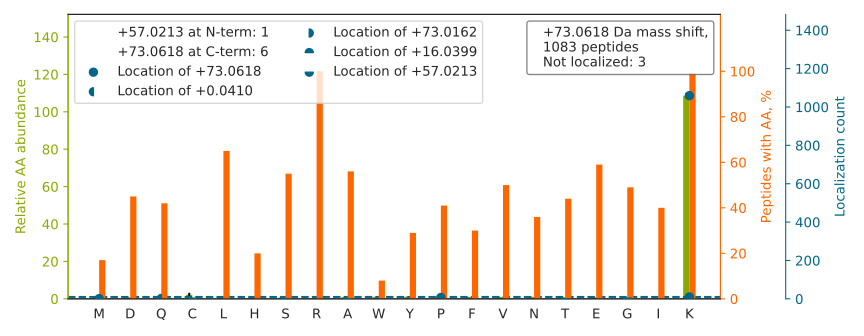

The table this chart was drawn from, first rows:
top isoform	localization score	spectrum
DSYVGDEAQSK[+73]R	1	Exp1_Rep1_Frac1.15471.15471.2
VEEDDYPSEELLEDENAINAK[+73]R	0.9999	Exp1_Rep1_Frac1.30869.30869.3
EESAASGGAAYTK[+73]R	0.9997	Exp1_Rep1_Frac2.13342.13342.2
YSGAYGASVSDEELK[+73]R	1	Exp1_Rep1_Frac2.22725.22725.2
EDSSSAEFLEK[+73]R	1	Exp1_Rep1_Frac2.22747.22747.2
LGAAPEEESAYVAGEK[+73]R	0.992	Exp1_Rep1_Frac2.23575.23575.2
GSLESPATDVFGSTEEGEK[+73]R	0.9935	Exp1_Rep1_Frac2.27197.27197.2
GQFSTDELVAEVEK[+73]R	0.9999	Exp1_Rep1_Frac2.30499.30499.2
VIAINVDDPDAANYNDINDVK[+73]R	1	Exp1_Rep1_Frac3.31468.31468.2
SPEEGAETPVYLALLPPDAEGPHGQ[+0]FVSEK[+73]R	0.397	Exp1_Rep1_Frac3.31997.31997.3
EEFTSGGPLGQK[+73]R	1	Exp1_Rep1_Frac4.22091.22091.2
SNEDQSMGNWQIK[+73]R	1	Exp1_Rep1_Frac4.23561.23561.2
GILAADESTGSIAK[+73]R	0.9999	Exp1_Rep1_Frac4.23778.23778.2
FFVADTANEALEAAK[+73]R	0.994	Exp1_Rep1_Frac5.31403.31403.2
IINEPTAAAIAYGLDK[+73]R	0.9994	Exp1_Rep1_Frac5.31729.31729.2
DMETIGFAVYEVPPELVGQPAVHLK[+73]R	1	Exp1_Rep1_Frac5.33143.33143.4
GVDEATIIDILTK[+73]R	1	Exp1_Rep1_Frac5.34513.34513.2
HGESGSMAVFHQTQGPSYSESK[+73]R	0.999	Exp1_Rep1_Frac6.14272.14272.4
LQNNNVYTIAK[+73]R	1	Exp1_Rep1_Frac6.22067.22067.2
NQVAMNPTNTVFDAK[+73]R	0.9917	Exp1_Rep1_Frac6.24663.24663.2
LPGHAGSINEVAFHPDEPIIISA[+57]SSDK[+16]R	0.04365	Exp1_Rep1_Frac6.27206.27206.4
MQNNSSPSISPNTSFTSDGSPSPLGGIK[+73]R	0.9955	Exp1_Rep1_Frac6.28972.28972.3
VIQVAAGSSNLK[+73]R	1	Exp1_Rep1_Frac7.21770.21770.2
FLAAGTHLGGTNLDFQMEQYIYK[+73]R	0.9962	Exp1_Rep1_Frac7.31212.31212.3
VVTYGMANLLTGPK[+73]R	0.9945	Exp1_Rep1_Frac8.30537.30537.2
MSSTFIGNSTAIQELFK[+73]R	1	Exp1_Rep1_Frac8.32581.32581.2
MSATFIGNSTAIQELFK[+73]R	0.9996	Exp1_Rep1_Frac8.32928.32928.2
AFQQSVEQDNLFDISTEEGSTK[+73]R	0.9886	Exp1_Rep1_Frac3.31510.31510.3
SEPAAEEGALVPPEPIPGTAQP[+16]VK[+57]R	0.9873	Exp1_Rep1_Frac2.28863.28863.3
VNLEESSGVENSPAGARPK[+73]R	0.6989	Exp1_Rep1_Frac4.17104.17104.3
VAEEHAPSIVFIDEIDAIGTK[+73]R	0.9918	Exp1_Rep1_Frac4.32497.32497.3
LPEDDEPPARPPPPPPASVSPQAEPVWTPPAPAPAAPPST…	0.1892	Exp1_Rep1_Frac4.30060.30060.4
GSPTGGAQLLK[+73]R	1	Exp1_Rep1_Frac6.18579.18579.2
GVTFNVTTVDTK[+73]R	0.9992	Exp1_Rep1_Frac6.25145.25145.2
LQQSHPLSATQIQVK[+73]R	0.9998	Exp1_Rep1_Frac8.18114.18114.3
FTASAGIQVVGDDLTVTNPK[+73]R	0.9988	Exp1_Rep1_Frac5.30974.30974.2
NPDGGFATYETK[+73]R	0.9988	Exp1_Rep1_Frac3.21016.21016.2
TENVFVDEPLIHATTYIPLMDNADSSPVVDK[+73]R	0.9119	Exp1_Rep1_Frac5.33564.33564.4
ELENANDLLSATK[+73]R	0.9927	Exp1_Rep1_Frac4.27545.27545.2
VYSTALSSFLTK[+73]R	1	Exp1_Rep1_Frac8.31105.31105.2
LGQSDPAPLQHQMDIYQK[+73]R	0.9999	Exp1_Rep1_Frac5.23617.23617.2
GPTEADELMK[+73]R	0.9896	Exp1_Rep1_Frac2.21542.21542.2
HGFELVELSPEELPEEDDDFPESTGVK[+73]R	0.9897	Exp1_Rep1_Frac2.32086.32086.4
EEPVPLETQVVEEEEDSGAPPLK[+73]R	0.9999	Exp1_Rep1_Frac1.30846.30846.3
DGWGGYGSDK[+73]R	0.9989	Exp1_Rep1_Frac3.19978.19978.2
VSQGVEDGPDTK[+73]R	0.9991	Exp1_Rep1_Frac2.15001.15001.2
SDADENVSASDK[+73]R	0.9993	Exp1_Rep1_Frac1.12517.12517.2
TLTAVHDAILEDLVFPSEIVG[+57]K[+16]R	0.99	Exp1_Rep1_Frac7.33702.33702.3
NFIGDYIGMEEHPELQQFVGK[+73]R	0.9985	Exp1_Rep1_Frac5.31920.31920.3
EILTLLQGVHQGAGFQDIPK[+73]R	0.9733	Exp1_Rep1_Frac7.31259.31259.4
QAEMLDDLMEK[+73]R	0.9989	Exp1_Rep1_Frac2.30824.30824.2
ASPSTAGETPSGVK[+73]R	0.9356	Exp1_Rep1_Frac4.13740.13740.2
EYSNENAVVK[+73]R	1	Exp1_Rep1_Frac2.15894.15894.2
NDQDTWDYTNPNLSGQGDPGSNPNK[+73]R	1	Exp1_Rep1_Frac3.24885.24885.3
MNSGPPGLGGK[+73]R	0.9276	Exp1_Rep1_Frac7.17643.17643.2
DLGALAQVHAENGDIVEEEQK[+73]R	0.9616	Exp1_Rep1_Frac2.25773.25773.3
TGGPAYGPSSDVSTASETESEK[+73]R	0.9907	Exp1_Rep1_Frac2.18581.18581.3
FSGWYDADLSPAGHEEAK[+73]R	0.9948	Exp1_Rep1_Frac5.26457.26457.3
DSEPLGIEEAQIGK[+73]R	0.9999	Exp1_Rep1_Frac2.26283.26283.2
GGEDGPAIAIDLSGINETNDLK[+73]R	0.9998	Exp1_Rep1_Frac3.32383.32383.3
... 1,023 more rows
